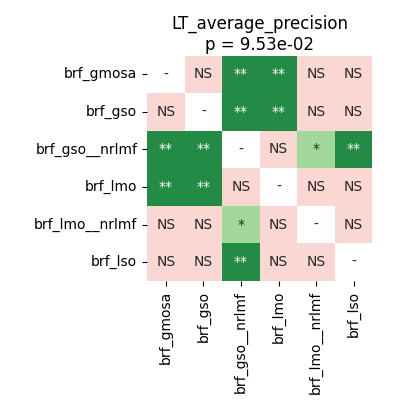

Data behind this chart, as committed beside it:
	brf_gmosa	brf_gso	brf_gso__nrlmf	brf_lmo	brf_lmo__nrlmf	brf_lso
brf_gmosa	1.0	0.2417	0.005859	0.005859	0.1208	0.1582
brf_gso	0.2417	1.0	0.005859	0.005859	0.3045	0.2417
brf_gso__nrlmf	0.005859	0.005859	1.0	0.1208	0.031	0.005859
brf_lmo	0.005859	0.005859	0.1208	1.0	0.14	0.3045
brf_lmo__nrlmf	0.1208	0.3045	0.031	0.14	1.0	0.9219
brf_lso	0.1582	0.2417	0.005859	0.3045	0.9219	1.0
